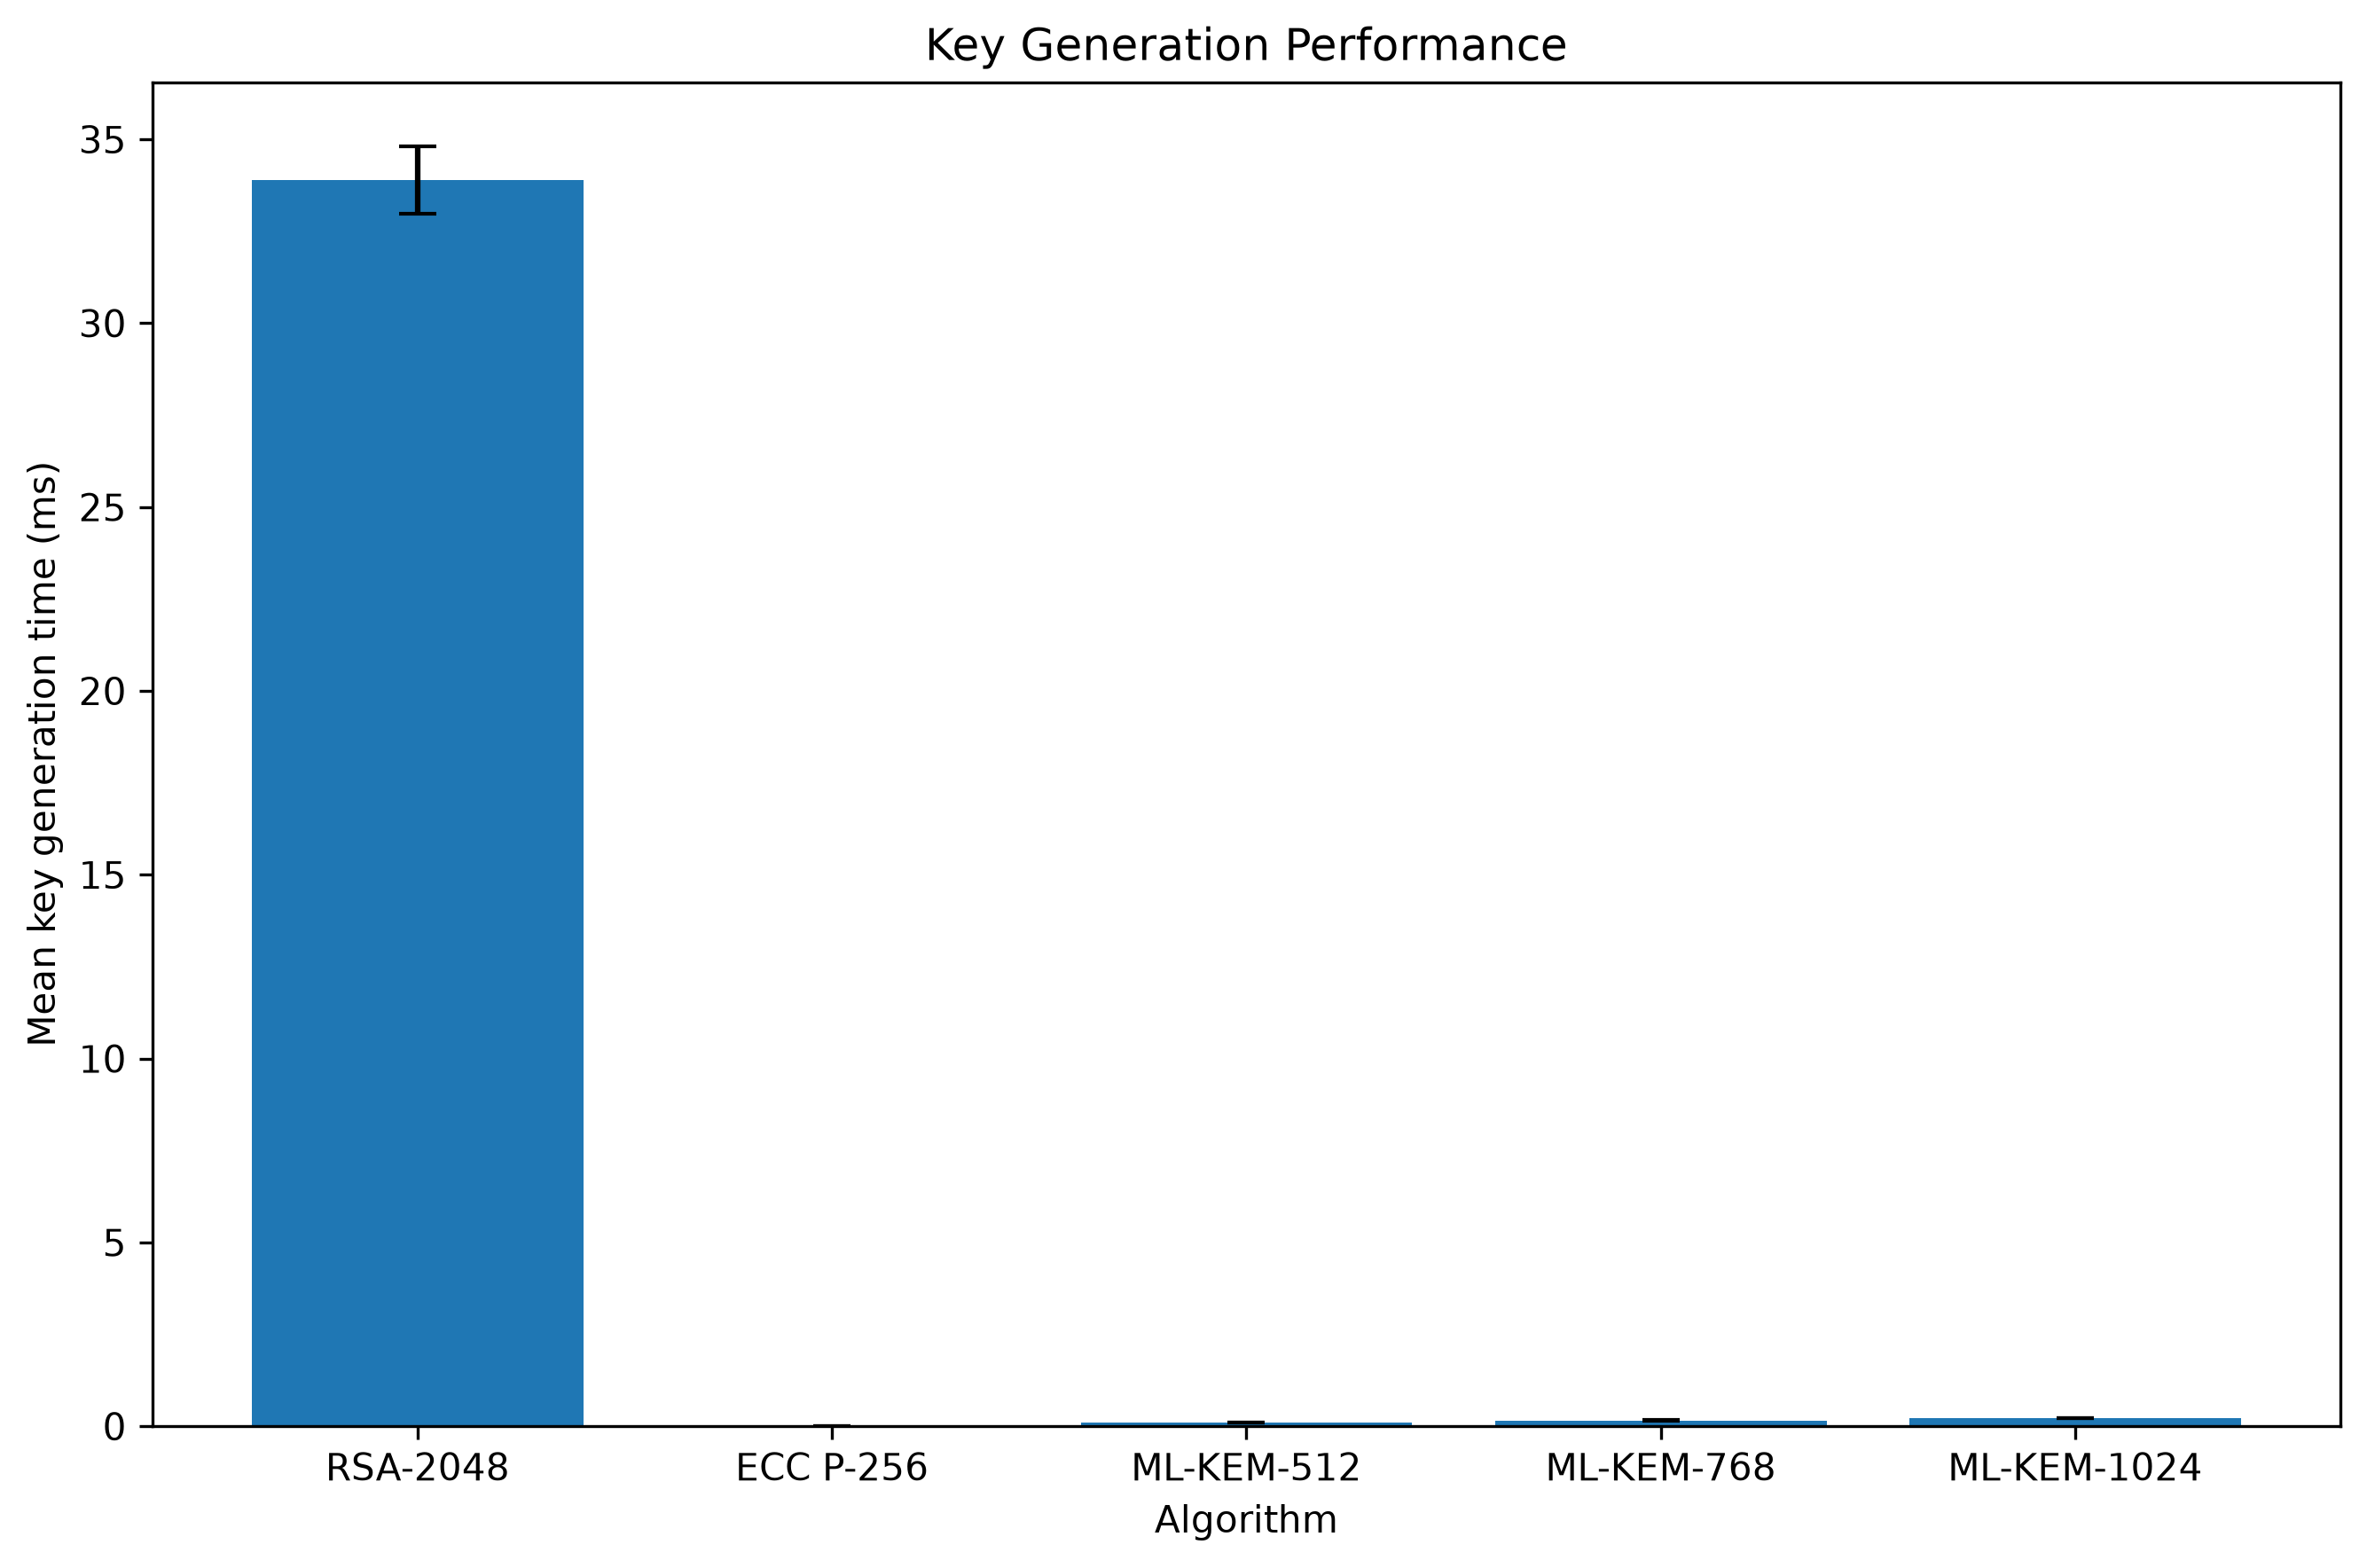

The data file committed next to this chart (first rows):
algorithm, Key generation time (ms)
RSA-2048, 33.8962 ± 0.9171
ECC P-256, 0.0150 ± 0.0002
ML-KEM-512, 0.1010 ± 0.0093
ML-KEM-768, 0.1567 ± 0.0049
ML-KEM-1024, 0.2273 ± 0.0034
